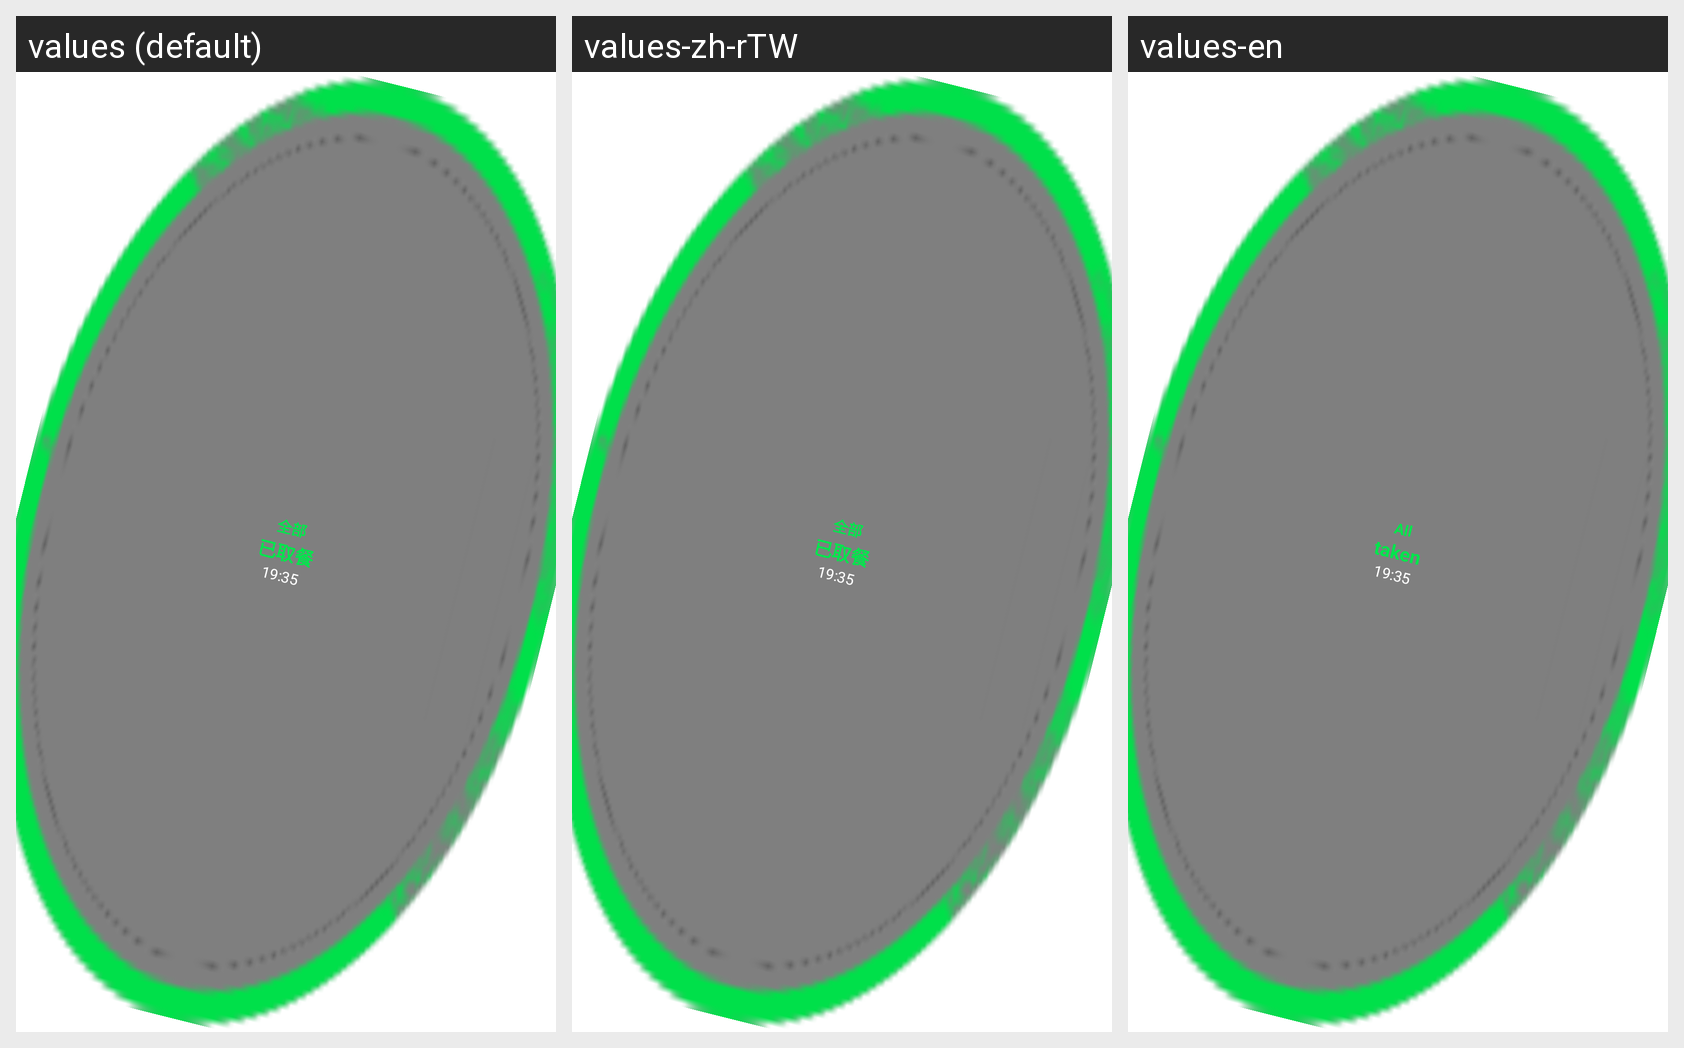

Translations of the strings shown on this Android screen, per locale in the grid:
Android screen res/layout/fetchment_stamp_view.xml rendered under 3 locales, left to right: values (default), values-zh-rTW, values-en. Device: Nexus 5 (rendered at 1080×1920; each locale shown at half size, 540×960, under a caption strip naming it); theme Theme.MaterialComponents.DayNight.NoActionBar.
Strings drawn on this screen, with the default value and each locale's value (text and hints the layout hard-codes, and strings that could not be matched under every locale, appear in the picture but are not listed):

all
  values: 全部
  values-zh-rTW: 全部
  values-en: All

takemeal_all_taken
  values: 已取餐
  values-zh-rTW: 已取餐
  values-en: taken
